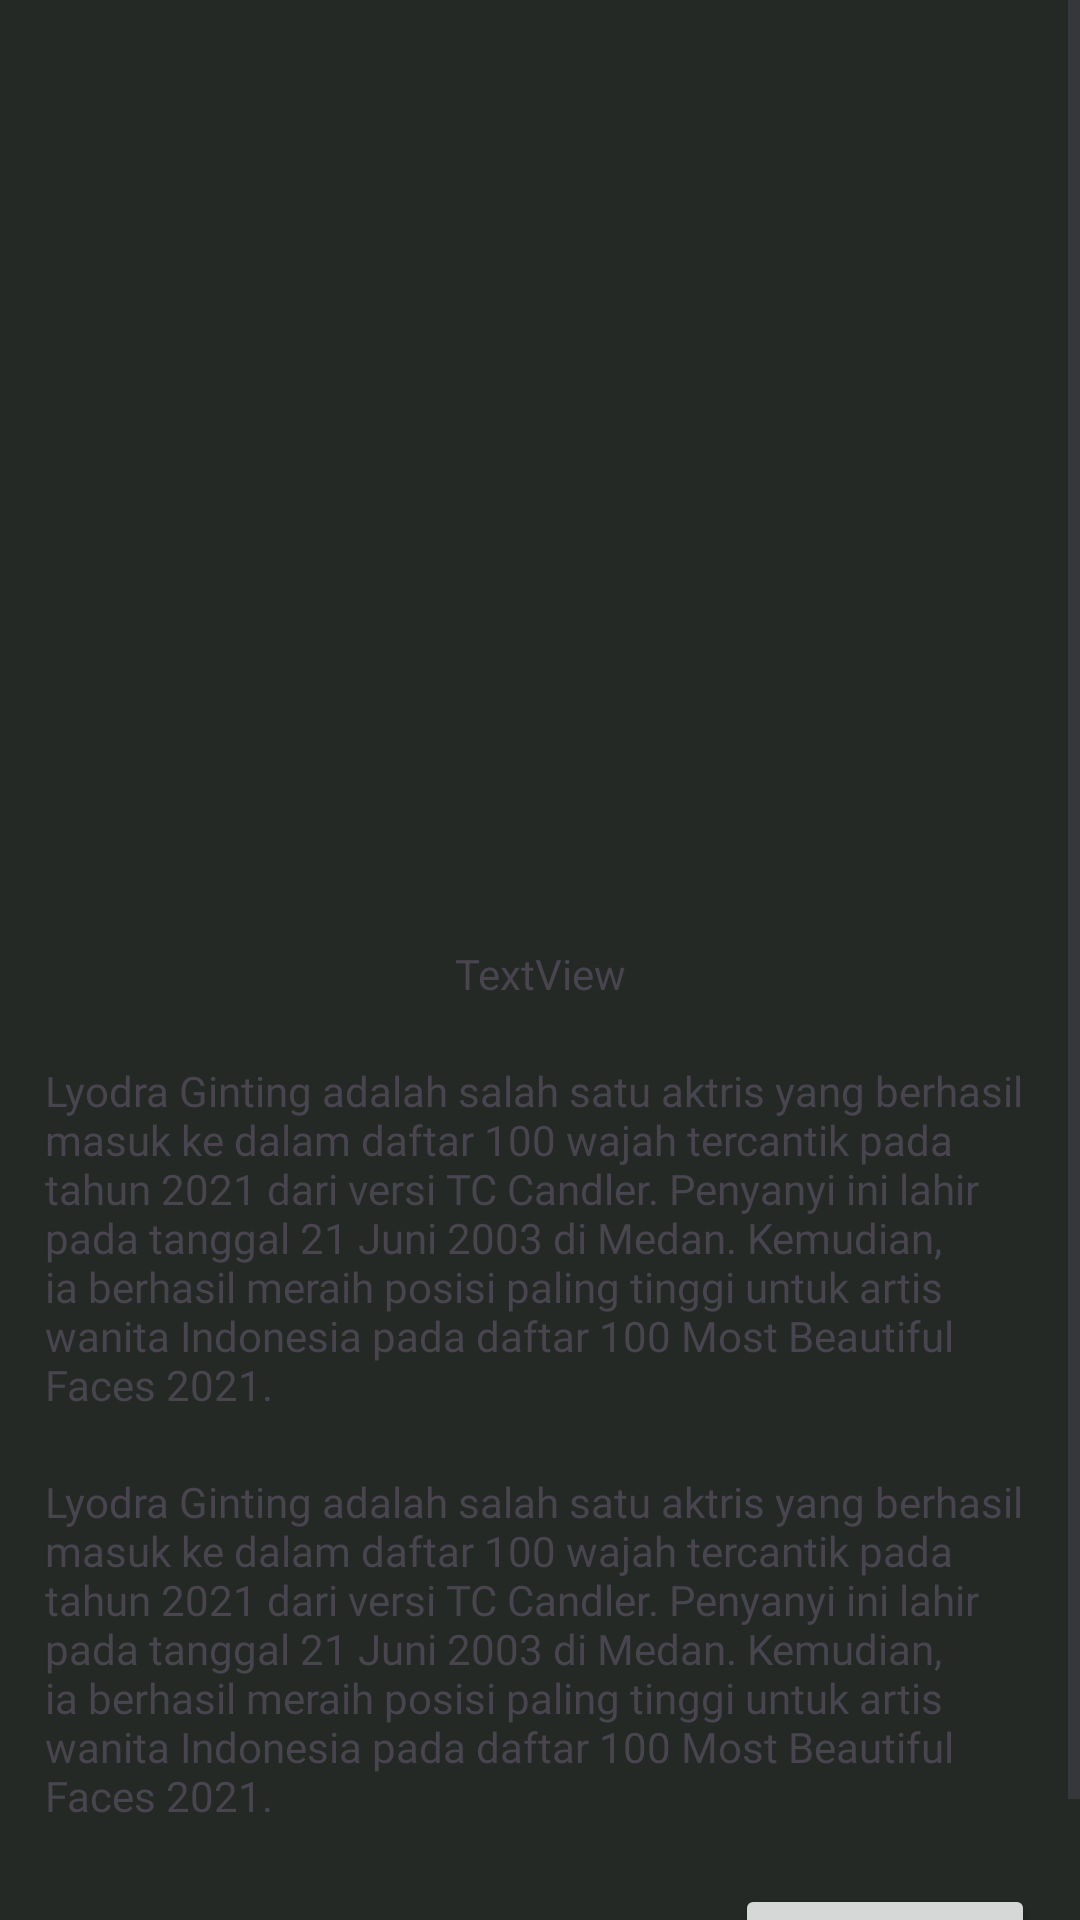

The Android layout XML behind this screen, and the referenced resources:
<!-- AndroidManifest.xml: application theme Theme.UjianKotlin -->
<!-- res/layout/fragment_list_detail.xml -->
<?xml version="1.0" encoding="utf-8"?>
<FrameLayout xmlns:android="http://schemas.android.com/apk/res/android"
    xmlns:tools="http://schemas.android.com/tools"
    android:layout_width="match_parent"
    android:layout_height="match_parent"
    android:background="#242925"
    tools:context=".ListDetailFragment">

    <LinearLayout
        android:layout_width="match_parent"
        android:layout_height="match_parent"
        android:orientation="vertical">

        <ScrollView
            android:layout_width="match_parent"
            android:layout_height="match_parent">

            <LinearLayout
                android:layout_width="match_parent"
                android:layout_height="wrap_content"
                android:layout_margin="10dp"
                android:orientation="vertical"
                android:padding="5dp">

                <ImageView
                    android:id="@+id/articleDetailImage"
                    android:layout_width="300dp"
                    android:layout_height="300dp"
                    android:layout_gravity="center"
                    android:scaleType="fitCenter" />

                <TextView
                    android:id="@+id/articleDetailTitle"
                    android:layout_width="match_parent"
                    android:layout_height="wrap_content"
                    android:fontFamily="@font/roboto_bold"
                    android:text="TextView"
                    android:textAlignment="center" />

                <TextView
                    android:id="@+id/articleDetailOverview"
                    android:layout_width="match_parent"
                    android:layout_height="wrap_content"
                    android:layout_marginTop="20dp"
                    android:fontFamily="@font/roboto"
                    android:text="Lyodra Ginting adalah salah satu aktris yang berhasil masuk ke dalam daftar 100 wajah tercantik pada tahun 2021 dari versi TC Candler. Penyanyi ini lahir pada tanggal 21 Juni 2003 di Medan. Kemudian, ia berhasil meraih posisi paling tinggi untuk artis wanita Indonesia pada daftar 100 Most Beautiful Faces 2021." />

                <TextView
                    android:id="@+id/articleDetailDescription"
                    android:layout_width="match_parent"
                    android:layout_height="wrap_content"
                    android:layout_marginTop="20dp"
                    android:fontFamily="@font/roboto"
                    android:text="Lyodra Ginting adalah salah satu aktris yang berhasil masuk ke dalam daftar 100 wajah tercantik pada tahun 2021 dari versi TC Candler. Penyanyi ini lahir pada tanggal 21 Juni 2003 di Medan. Kemudian, ia berhasil meraih posisi paling tinggi untuk artis wanita Indonesia pada daftar 100 Most Beautiful Faces 2021." />

                <LinearLayout
                    android:layout_width="match_parent"
                    android:layout_height="match_parent"
                    android:gravity="right"
                    android:orientation="horizontal">

                    <Button
                        android:id="@+id/btnShare"
                        android:layout_width="100dp"
                        android:layout_height="50dp"
                        android:layout_marginTop="20dp"
                        android:text="Share"
                        android:textAlignment="center" />
                </LinearLayout>

            </LinearLayout>
        </ScrollView>


    </LinearLayout>
</FrameLayout>
<!-- resources referenced by this layout -->
<resources>
  <style name="Theme.UjianKotlin" parent="Base.Theme.UjianKotlin" />
  <style name="Base.Theme.UjianKotlin" parent="Theme.Material3.DayNight.NoActionBar">
          
          
      </style>
</resources>
